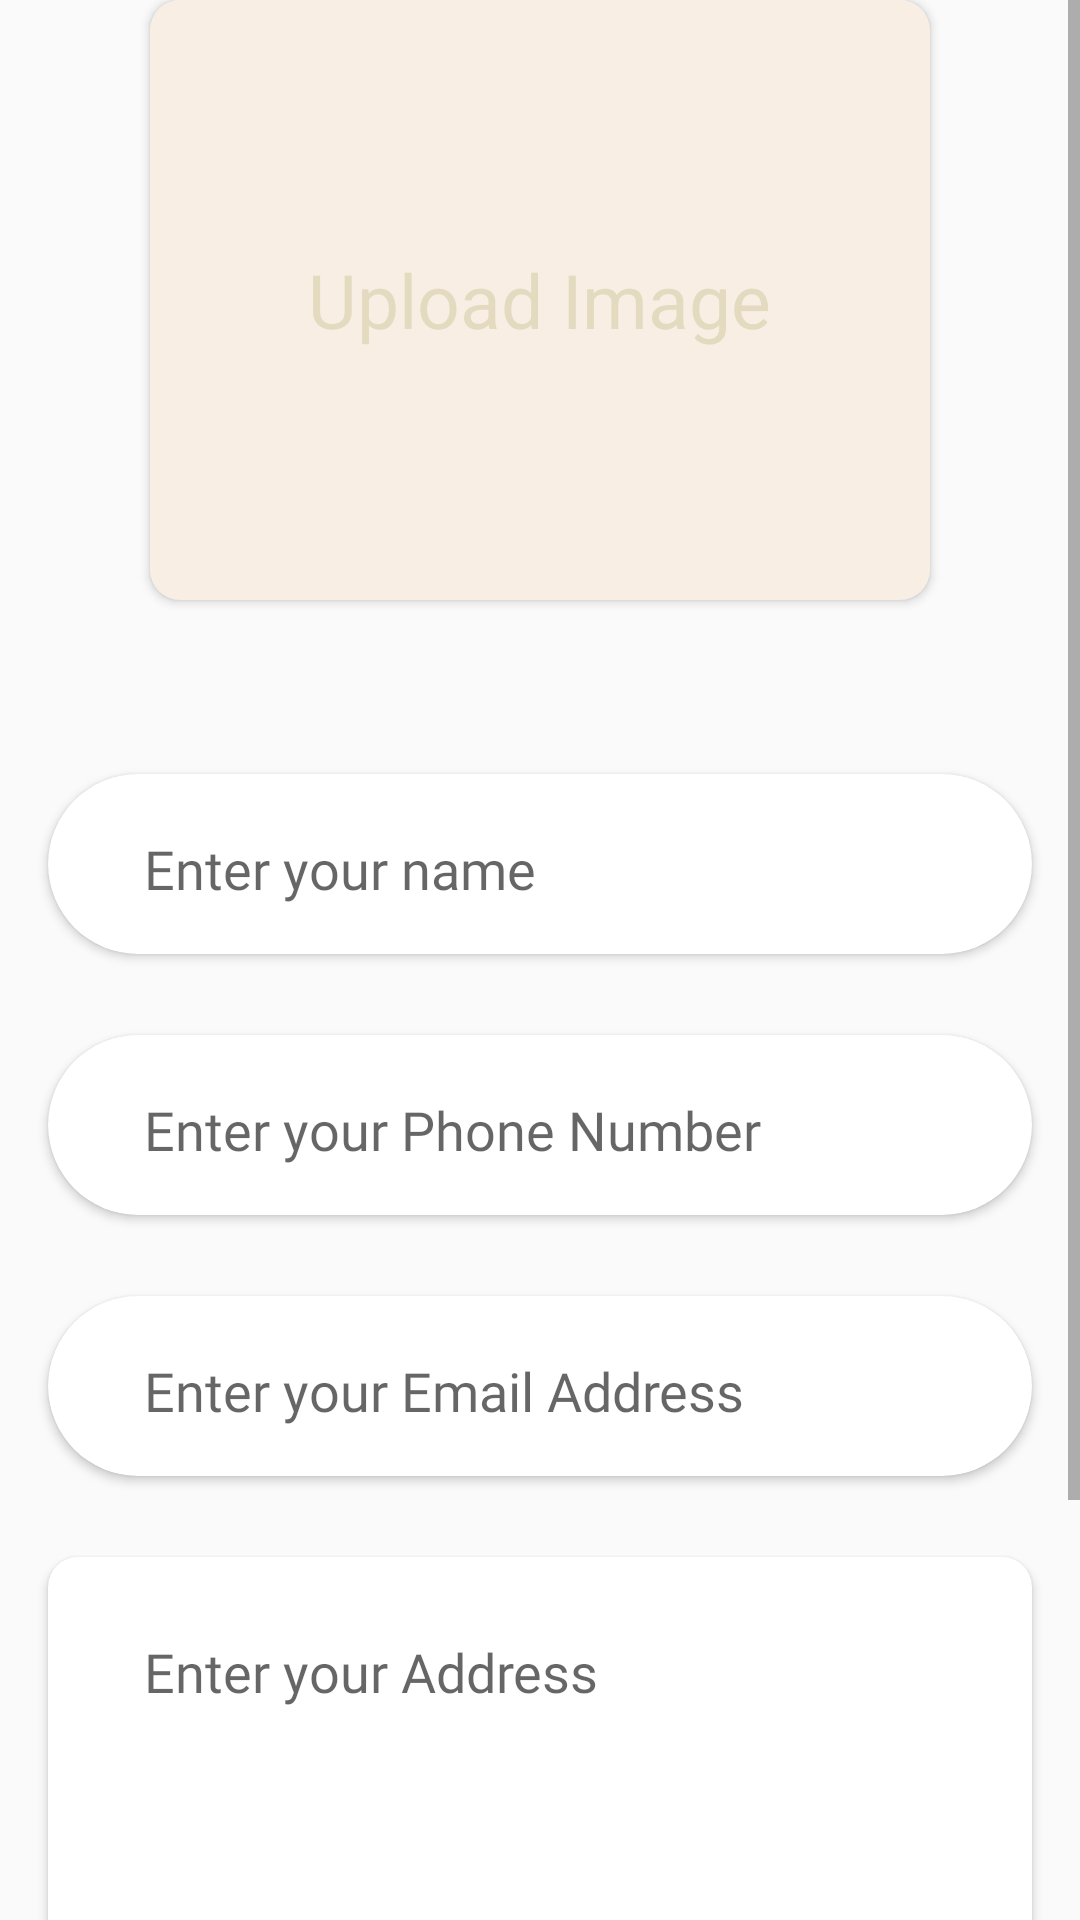

Layout XML and referenced resources for this Android screen:
<!-- AndroidManifest.xml: application theme AppTheme -->
<!-- res/layout/fragment_edit__profile_frag.xml -->
<?xml version="1.0" encoding="utf-8"?>
<androidx.constraintlayout.widget.ConstraintLayout xmlns:android="http://schemas.android.com/apk/res/android"
    xmlns:app="http://schemas.android.com/apk/res-auto"
    xmlns:tools="http://schemas.android.com/tools"
    android:layout_width="match_parent"
    android:layout_height="match_parent"
    tools:context=".fragments.EditProfileFrag">

    <ScrollView
        android:layout_width="match_parent"
        android:layout_height="wrap_content"
        app:layout_constraintTop_toTopOf="parent"
        app:layout_constraintStart_toStartOf="parent"
        app:layout_constraintEnd_toEndOf="parent">

        <androidx.constraintlayout.widget.ConstraintLayout
            android:layout_width="match_parent"
            android:layout_height="wrap_content"
            android:paddingBottom="32dp">

    

            <androidx.cardview.widget.CardView
                android:id="@+id/upload_img"
                android:layout_width="260dp"
                android:layout_height="200dp"
                android:backgroundTint="#F9EEE4"
                app:cardCornerRadius="10dp"
                android:layout_marginTop="@dimen/space_32dp"
                app:layout_constraintEnd_toEndOf="parent"
                app:layout_constraintStart_toStartOf="parent"
                app:layout_constraintTop_toTopOf="parent">

                <ImageView
                    android:id="@+id/user_edit_img"
                    android:layout_width="260dp"
                    android:layout_height="200dp" />

                <TextView
                    android:id="@+id/upload_txt"
                    android:layout_width="wrap_content"
                    android:layout_height="wrap_content"
                    android:layout_gravity="center"
                    android:gravity="center"
                    android:text="Upload Image"
                    android:textColor="#338E8E33"
                    android:textSize="25sp"
                    android:textStyle="normal" />

            </androidx.cardview.widget.CardView>

   <androidx.cardview.widget.CardView
       android:id="@+id/name_edit_card"
       android:layout_width="match_parent"
       android:layout_height="60dp"
       app:layout_constraintTop_toBottomOf="@+id/upload_img"
       app:layout_constraintStart_toStartOf="parent"
       app:layout_constraintEnd_toEndOf="parent"
       android:layout_marginTop="58dp"
       android:layout_marginStart="16dp"
       android:layout_marginEnd="16dp"
       app:cardCornerRadius="50dp"
       >
       <EditText
           android:id="@+id/user_edit_name"
           android:layout_width="match_parent"
           android:layout_height="wrap_content"
           android:hint="Enter your name"
           android:textSize="18sp"
           android:fontFamily="@font/ntailu"
           android:paddingStart="32dp"
           android:maxLength="30"
           android:inputType="textPersonName"
           android:layout_gravity="center"
           android:backgroundTint="@color/white"
           android:textColor="#4D000000"/>

   </androidx.cardview.widget.CardView>

    <androidx.cardview.widget.CardView
        android:id="@+id/phone_edit_card"
        android:layout_width="match_parent"
        android:layout_height="60dp"
        app:layout_constraintTop_toBottomOf="@+id/name_edit_card"
        app:layout_constraintStart_toStartOf="parent"
        app:layout_constraintEnd_toEndOf="parent"
        android:layout_marginTop="27dp"
        android:layout_marginStart="16dp"
        android:layout_marginEnd="16dp"
        app:cardCornerRadius="50dp"
        >
        <EditText
            android:id="@+id/user_phone_edit"
            android:layout_width="match_parent"
            android:layout_height="wrap_content"
            android:hint="Enter your Phone Number"
            android:textSize="18sp"
            android:inputType="phone"
            android:fontFamily="@font/ntailu"
            android:maxLength="13"
            android:enabled="false"
            android:paddingStart="32dp"
            android:layout_gravity="center"
            android:backgroundTint="@color/white"
            android:textColor="#4D000000"/>

    </androidx.cardview.widget.CardView>

    <androidx.cardview.widget.CardView
        android:id="@+id/user_email_card"
        android:layout_width="match_parent"
        android:layout_height="60dp"
        app:layout_constraintTop_toBottomOf="@+id/phone_edit_card"
        app:layout_constraintStart_toStartOf="parent"
        app:layout_constraintEnd_toEndOf="parent"
        android:layout_marginTop="27dp"
        android:layout_marginStart="16dp"
        android:layout_marginEnd="16dp"
        app:cardCornerRadius="50dp"
        >
        <EditText
            android:id="@+id/user_edit_email"
            android:layout_width="match_parent"
            android:layout_height="wrap_content"
            android:hint="Enter your Email Address"
            android:textSize="18sp"
            android:fontFamily="@font/ntailu"
            android:paddingStart="32dp"
            android:inputType="textEmailAddress"
            android:maxLength="30"
            android:layout_gravity="center"
            android:backgroundTint="@color/white"
            android:textColor="#4D000000"/>

    </androidx.cardview.widget.CardView>

    <androidx.cardview.widget.CardView
        android:id="@+id/user_add_card"
        android:layout_width="match_parent"
        android:layout_height="150dp"
        app:layout_constraintTop_toBottomOf="@+id/user_email_card"
        app:layout_constraintStart_toStartOf="parent"
        app:layout_constraintEnd_toEndOf="parent"
        android:layout_marginTop="27dp"
        android:layout_marginStart="16dp"
        android:layout_marginEnd="16dp"
        app:cardCornerRadius="10dp">

        <EditText
            android:id="@+id/user_edit_add"
            android:layout_width="match_parent"
            android:layout_height="wrap_content"
            android:hint="Enter your Address"
            android:textSize="18sp"
            android:fontFamily="@font/ntailu"
            android:maxLength="60"
            android:paddingStart="32dp"
            android:inputType="textMultiLine"
            android:layout_marginTop="16dp"
            android:layout_gravity="top"
            android:backgroundTint="@color/white"
            android:textColor="#4D000000"/>

    </androidx.cardview.widget.CardView>

            <Button
                android:id="@+id/save_edit"
                android:layout_width="150dp"
                android:layout_height="60dp"
                android:layout_marginTop="58dp"
                android:background="@drawable/custom_button"
                android:fontFamily="@font/montserrat_medium"
                android:text="Save"
                android:textAllCaps="false"
                android:textColor="@color/white"
                android:textSize="22dp"
                app:layout_constraintEnd_toEndOf="parent"
                app:layout_constraintStart_toStartOf="parent"
                app:layout_constraintTop_toBottomOf="@+id/user_add_card" />

            <ProgressBar
                android:id="@+id/edit_profile_loading"
                android:layout_width="wrap_content"
                android:layout_height="wrap_content"
                android:visibility="gone"
                app:layout_constraintBottom_toBottomOf="parent"
                app:layout_constraintEnd_toEndOf="parent"
                app:layout_constraintStart_toStartOf="parent"
                app:layout_constraintTop_toTopOf="parent" />

        </androidx.constraintlayout.widget.ConstraintLayout>


    </ScrollView>

</androidx.constraintlayout.widget.ConstraintLayout>
<!-- resources referenced by this layout -->
<resources>
  <color name="black">#FF000000</color>
  <color name="white">#FFFFFFFF</color>
  <!-- drawable custom_button (drawable) -->
  <?xml version="1.0" encoding="utf-8"?>
  <selector xmlns:android="http://schemas.android.com/apk/res/android">
      <item android:state_enabled="true">
          <shape android:shape="rectangle">
              <corners android:radius="50dp"/>
              <stroke android:color="@color/black" android:width="1dp"/>
              <solid android:color="@color/black"/>
              <gradient android:startColor="@color/Button_gradient1" android:endColor="#9C1E1E29"/>
          </shape>
      </item>
  </selector>
  <style name="AppTheme" parent="Theme.AppCompat.Light.NoActionBar">
          
          <item name="colorPrimary">@color/black</item>
          <item name="colorPrimaryDark">@color/black</item>
          <item name="colorAccent">@color/black</item>
      </style>
  <color name="Button_gradient1">#010313</color>
</resources>
